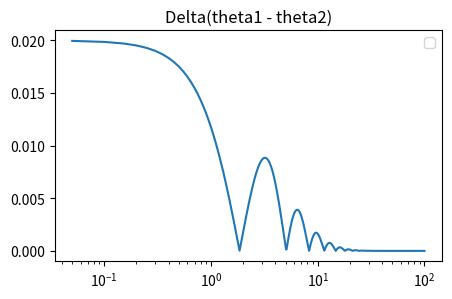
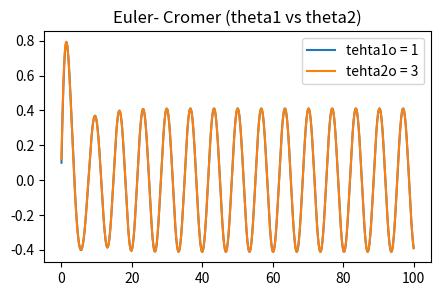
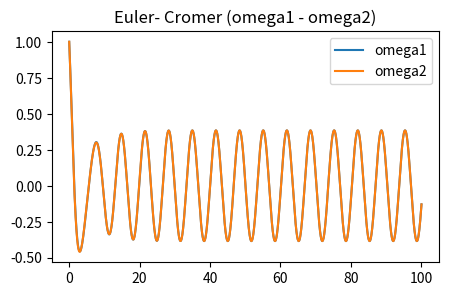

Write the Python code that produced these figures, in order.
import matplotlib.pyplot as plt
import numpy as np


def oscillator():
    l = 9.8
    g = 9.8
    gamma = 0.25
    alpha_d = 0.2
    theta0_1 = 0.1
    theta0_2 = 0.12
    omega0 = 1
    omega_d = 0.936
    dt = 0.05
    t = []
    theta_1 = []
    theta_2 = []
    omega_1 = []
    omega_2 = []
    delta_t = []
    t.append(0)
    theta_1.append(theta0_1)
    theta_2.append(theta0_2)
    omega_1.append(omega0)
    omega_2.append(omega0)

    i = 0

    # Euler cromer
    while t[i] < 100:
        omega_1.append(-(g/l*(theta_1[i])*dt) - 2*gamma*omega_1[i]
                       * dt+alpha_d*np.sin(omega_d*t[i])*dt+omega_1[i])
        # print(omega_1[i],omega_1[i+1])
        theta_1.append(theta_1[i]+omega_1[i+1]*dt)
        print(theta_1[i],theta_1[i+1])
        t.append(t[i]+dt)
        # print(omega_1[i+1],theta_1[i+1], t[i+1])

        # theta2
        omega_2.append(-(g/l*(theta_2[i])*dt) - 2*gamma*omega_2[i]
                       * dt+alpha_d*np.sin(omega_d*t[i])*dt+omega_2[i])
        theta_2.append(theta_2[i]+omega_2[i+1]*dt)

        i = i+1

        delta_t.append(abs(theta_1[i]-theta_2[i]))

        # if omega[i-1] == omega[i]:
        #     False
    plt.figure(1, figsize=(5, 3))
    plt.semilogx(t[1:], delta_t)
    plt.title("Delta(theta1 - theta2)")
    plt.legend()

    plt.figure(2, figsize=(5, 3))
    plt.plot(t, theta_1, label="tehta1o = 1")
    plt.plot(t, theta_2, label="tehta2o = 3")
    plt.title("Euler- Cromer (theta1 vs theta2)")
    plt.legend()

    plt.figure(3, figsize=(5, 3))
    plt.plot(t, omega_1, label="omega1")
    plt.plot(t, omega_2, label="omega2")
    plt.title("Euler- Cromer (omega1 - omega2)")
    plt.legend()
    plt.show()

    # print(omega_1)

    # RK4

    t_values = []
    theta_values = []
    omega_values = []

    t_values.append(0)
    theta_values.append(theta0_1)
    omega_values.append(omega0)

    h = 0.1
    i = 0

    # while t_values[i] < 1000:
    #     # Calculate the four RK4 increments
    #     k1_theta = h * omega_values[i]
    #     k1_omega = h * \
    #         (-(g/l*theta_values[i]) - 2*gamma *
    #          omega_values[i]+alpha_d*np.sin(omega_d*t[i]))

    #     k2_theta = h * (omega_values[i] + 0.5 * k1_omega)
    #     k2_omega = h * (-(g / l) * theta_values[i] - 2 * gamma * omega_values[i] + alpha_d * np.sin(omega_d * t[i]) + 0.5 * (-g / l) * (
    #         theta_values[i] + 0.5 * k1_theta) - 2 * gamma * (omega_values[i] + 0.5 * k1_omega) + alpha_d * np.sin(omega_d * (t[i] + 0.5 * h)))

    #     k3_theta = h * (omega_values[i] + 0.5 * k2_omega)
    #     k3_omega = h * (-(g / l) * (theta_values[i] + 0.5 * k2_theta) - 2 * gamma * (
    #         omega_values[i] + 0.5 * k2_omega) + alpha_d * np.sin(omega_d * (t[i] + 0.5 * h)))

    #     k4_theta = h * (omega_values[i] + k3_omega)
    #     k4_omega = h * (-(g / l) * (theta_values[i] + k3_theta) - 2 * gamma * (
    #         omega_values[i] + k3_omega) + alpha_d * np.sin(omega_d * (t[i] + h)))

    #     # Update values
    #     theta_values.append((k1_theta + 2 * k2_theta + 2 *
    #                         k3_theta + k4_theta) / 6.0 + theta_values[i])
    #     omega_values.append((k1_omega + 2 * k2_omega + 2 *
    #                         k3_omega + k4_omega) / 6.0 + omega_values[i])
    #     t_values.append(t_values[i]+h)

    #     # print(omega_values[i],theta_values[i])
    #     i = i+1

    # plt.figure(4, figsize=(5, 3))
    # plt.plot(t_values, theta_values, label="tehta_rk")
    # plt.plot(t_values, omega_values, label="omega_rk")
    # plt.title("Runge Kutte - 4th order")
    # plt.legend()
    # plt.show(block=True)


if __name__ == "__main__":
    oscillator()
